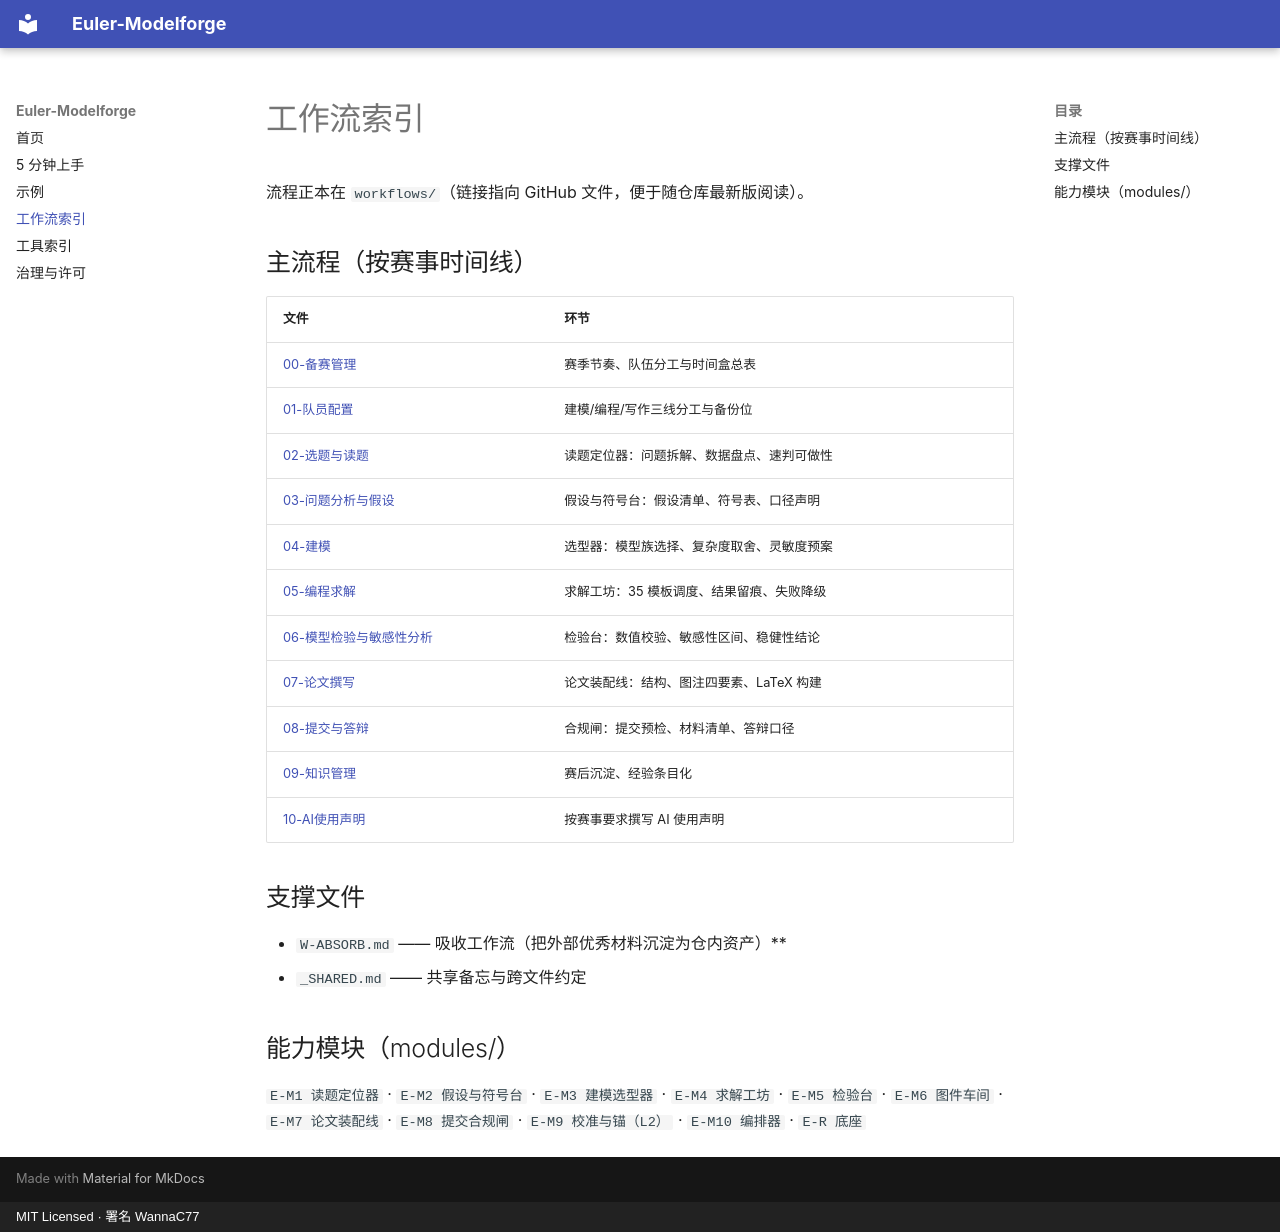

repository: WannaC77/Euler-Modelforge · page: workflows/index.html · generator: mkdocs · copyright: MIT Licensed · 署名 WannaC77

# 工作流索引

流程正本在 `workflows/`（链接指向 GitHub 文件，便于随仓库最新版阅读）。

## 主流程（按赛事时间线）

| 文件 | 环节 |
|---|---|
| [00-备赛管理](https://github.com/WannaC77/Euler-Modelforge/blob/main/workflows/00-备赛管理.md) | 赛季节奏、队伍分工与时间盒总表 |
| [01-队员配置](https://github.com/WannaC77/Euler-Modelforge/blob/main/workflows/01-队员配置.md) | 建模/编程/写作三线分工与备份位 |
| [02-选题与读题](https://github.com/WannaC77/Euler-Modelforge/blob/main/workflows/02-选题与读题.md) | 读题定位器：问题拆解、数据盘点、速判可做性 |
| [03-问题分析与假设](https://github.com/WannaC77/Euler-Modelforge/blob/main/workflows/03-问题分析与假设.md) | 假设与符号台：假设清单、符号表、口径声明 |
| [04-建模](https://github.com/WannaC77/Euler-Modelforge/blob/main/workflows/04-建模.md) | 选型器：模型族选择、复杂度取舍、灵敏度预案 |
| [05-编程求解](https://github.com/WannaC77/Euler-Modelforge/blob/main/workflows/05-编程求解.md) | 求解工坊：35 模板调度、结果留痕、失败降级 |
| [06-模型检验与敏感性分析](https://github.com/WannaC77/Euler-Modelforge/blob/main/workflows/06-模型检验与敏感性分析.md) | 检验台：数值校验、敏感性区间、稳健性结论 |
| [07-论文撰写](https://github.com/WannaC77/Euler-Modelforge/blob/main/workflows/07-论文撰写.md) | 论文装配线：结构、图注四要素、LaTeX 构建 |
| [08-提交与答辩](https://github.com/WannaC77/Euler-Modelforge/blob/main/workflows/08-提交与答辩.md) | 合规闸：提交预检、材料清单、答辩口径 |
| [09-知识管理](https://github.com/WannaC77/Euler-Modelforge/blob/main/workflows/09-知识管理.md) | 赛后沉淀、经验条目化 |
| [10-AI使用声明](https://github.com/WannaC77/Euler-Modelforge/blob/main/workflows/10-AI使用声明.md) | 按赛事要求撰写 AI 使用声明 |

## 支撑文件

- `W-ABSORB.md` —— 吸收工作流（把外部优秀材料沉淀为仓内资产）**
- `_SHARED.md` —— 共享备忘与跨文件约定

## 能力模块（modules/）

`E-M1 读题定位器` · `E-M2 假设与符号台` · `E-M3 建模选型器` · `E-M4 求解工坊` · `E-M5 检验台` · `E-M6 图件车间` · `E-M7 论文装配线` · `E-M8 提交合规闸` · `E-M9 校准与锚（L2）` · `E-M10 编排器` · `E-R 底座`
